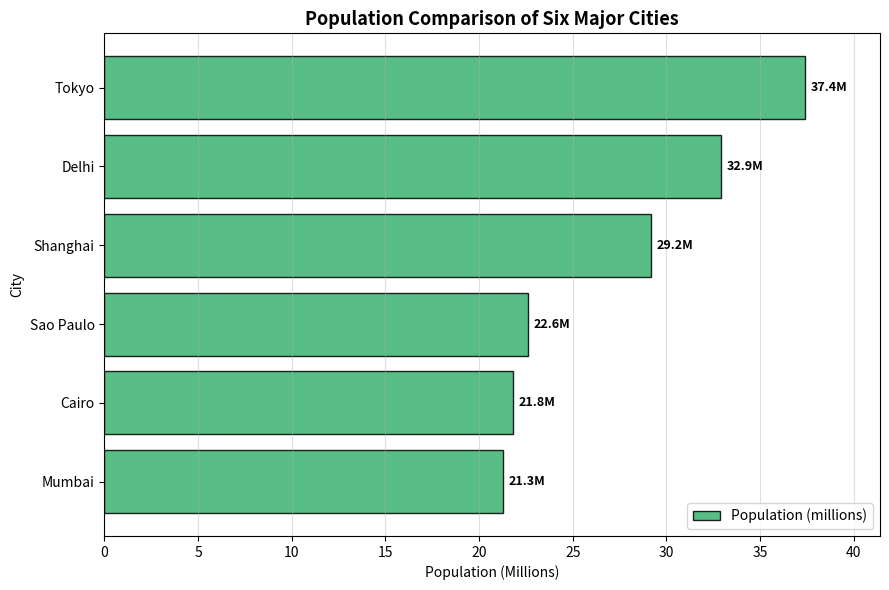

Here is the Python script that generated this plot:
"""Practice Task 2: Horizontal bar chart (plt.barh) comparing the population
of 6 cities (population in millions, approximate metro figures).
"""

import matplotlib
matplotlib.use("Agg")
import matplotlib.pyplot as plt
import numpy as np

cities = ["Tokyo", "Delhi", "Shanghai", "Sao Paulo", "Mumbai", "Cairo"]
population_millions = [37.4, 32.9, 29.2, 22.6, 21.3, 21.8]

# Sort so the largest population appears at the top
order = np.argsort(population_millions)
cities_sorted = [cities[i] for i in order]
pop_sorted = [population_millions[i] for i in order]

fig, ax = plt.subplots(figsize=(9, 6))
bars = ax.barh(cities_sorted, pop_sorted, color="mediumseagreen",
               edgecolor="black", alpha=0.85, label="Population (millions)")
for bar, pop in zip(bars, pop_sorted):
    ax.text(bar.get_width() + 0.3, bar.get_y() + bar.get_height() / 2,
            f"{pop:.1f}M", va="center", fontweight="bold", fontsize=9)

ax.set_title("Population Comparison of Six Major Cities", fontsize=13,
             fontweight="bold")
ax.set_xlabel("Population (Millions)")
ax.set_ylabel("City")
ax.set_xlim(0, max(pop_sorted) + 4)
ax.grid(axis="x", alpha=0.4)
ax.legend(loc="lower right")

plt.tight_layout()
plt.savefig("practice2_city_population_barh.png", dpi=150, bbox_inches="tight")
plt.show()
print("Saved practice2_city_population_barh.png")
